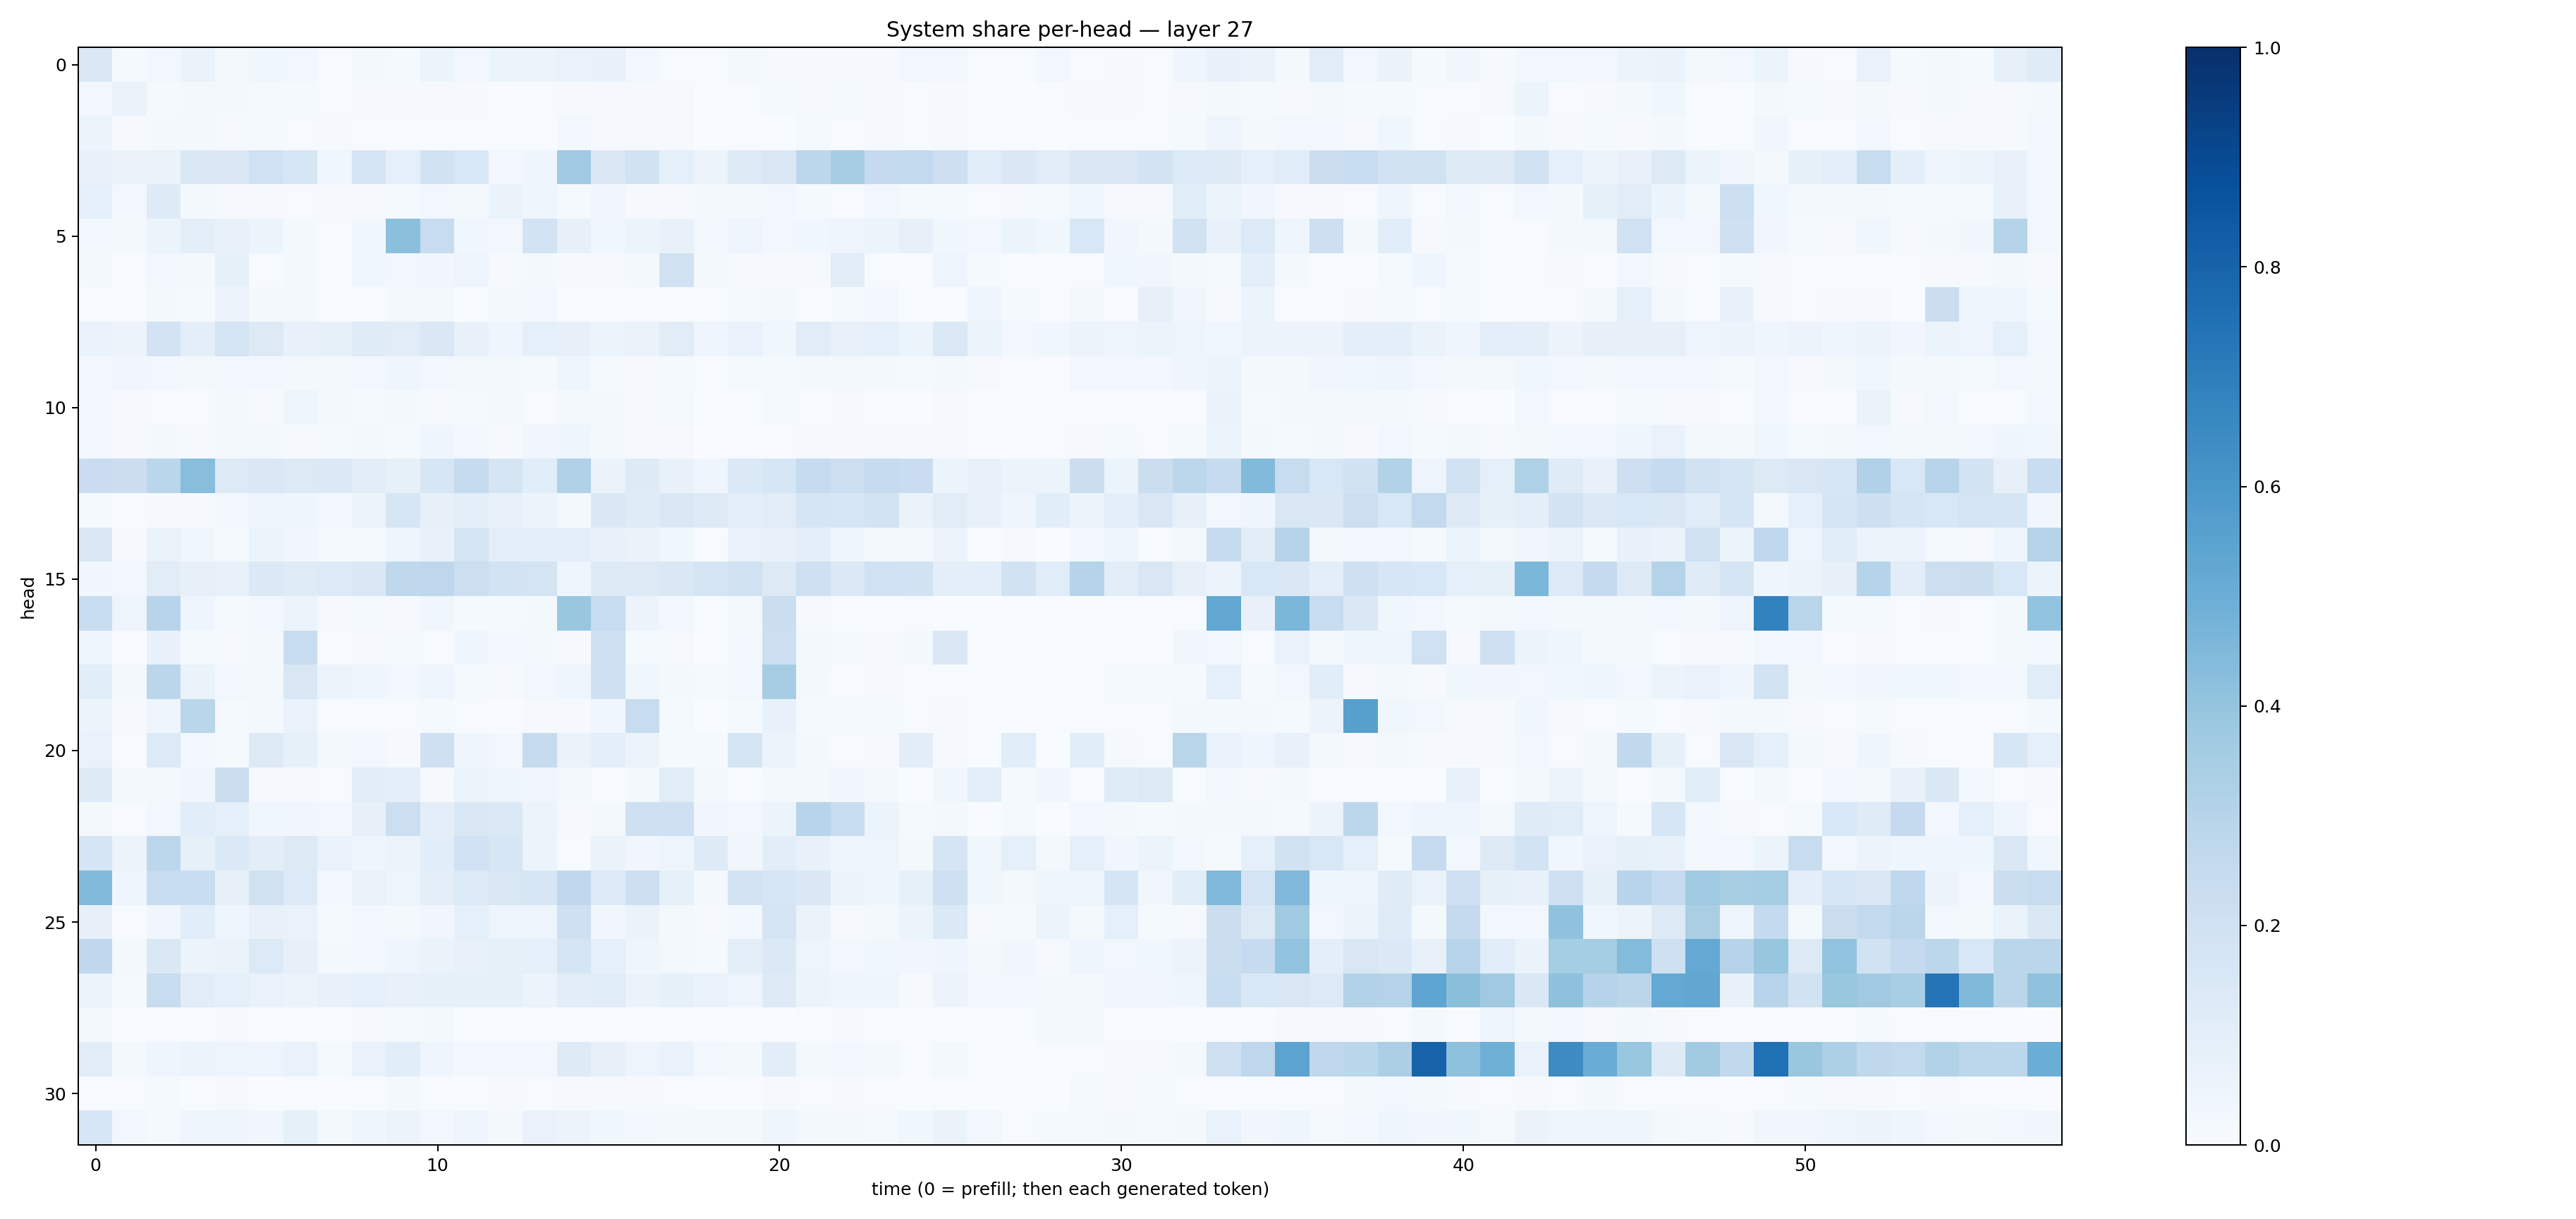

Values plotted in this chart, from the file beside it:
0.14217025, 0.012376189, 0.029011909, 0.0659042, 0.023317736, 0.03558666, 0.025177347, 0.0069824397, 0.020970099, 0.012685542, 0.05173136, 0.023783494, 0.06213313, 0.05854607, 0.06907898, 0.07096898, 0.02845899, 0.007139093, 0.0042639617, 0.021234952, 0.009570396, 0.009044117, 0.008372492, 0.009540109
0.02765, 0.06259, 0.01347, 0.017, 0.01794, 0.01305, 0.01507, 0.007468, 0.009603, 0.008751, 0.009147, 0.009353, 0.006316, 0.007431, 0.008594, 0.01106, 0.009828, 0.01037, 0.001689, 0.004931, 0.01503, 0.00982, 0.0144, 0.008542
0.052, 0.008614, 0.0162, 0.02074, 0.008511, 0.0127, 0.00696, 0.008097, 0.006809, 0.006878, 0.004333, 0.0068, 0.00617, 0.007191, 0.026, 0.01031, 0.009076, 0.008448, 0.003756, 0.004773, 0.002232, 0.01324, 0.007461, 0.008334
0.07395, 0.06414, 0.06458, 0.1507, 0.1475, 0.2023, 0.1586, 0.03778, 0.1753, 0.09072, 0.1887, 0.153, 0.02976, 0.04373, 0.3687, 0.1462, 0.192, 0.09047, 0.0577, 0.1287, 0.149, 0.2796, 0.3499, 0.2523
0.09223, 0.02704, 0.1242, 0.01909, 0.00977, 0.009829, 0.007261, 0.01165, 0.008017, 0.01248, 0.02955, 0.02167, 0.06576, 0.04074, 0.01433, 0.03244, 0.01035, 0.01005, 0.01892, 0.01608, 0.02477, 0.01354, 0.00696, 0.02532
0.02374, 0.01871, 0.05415, 0.09541, 0.07044, 0.0598, 0.01885, 0.004961, 0.03829, 0.4181, 0.2402, 0.03552, 0.03028, 0.1865, 0.07953, 0.03812, 0.06129, 0.07196, 0.02511, 0.04711, 0.03123, 0.03668, 0.04951, 0.0514
0.01655, 0.004757, 0.0244, 0.02208, 0.0831, 0.006208, 0.01895, 0.005451, 0.03791, 0.02812, 0.03474, 0.04743, 0.009772, 0.01935, 0.01111, 0.01052, 0.0178, 0.1954, 0.01874, 0.01008, 0.009015, 0.01004, 0.1117, 0.007113
0.006605, 0.001527, 0.01628, 0.01446, 0.05555, 0.02216, 0.02343, 0.004848, 0.004365, 0.01956, 0.01977, 0.002731, 0.01866, 0.03008, 0.001917, 0.006262, 0.006593, 0.006261, 0.005569, 0.01285, 0.02134, 0.006327, 0.01282, 0.02701
0.06944, 0.0561, 0.1826, 0.09426, 0.1784, 0.1278, 0.07755, 0.08507, 0.1199, 0.1113, 0.1408, 0.0733, 0.04332, 0.08835, 0.08015, 0.0538, 0.0664, 0.1113, 0.04663, 0.06983, 0.03521, 0.1105, 0.07088, 0.08959
0.02654, 0.03355, 0.02554, 0.0204, 0.02982, 0.02554, 0.01679, 0.02194, 0.02986, 0.03993, 0.02929, 0.01923, 0.01907, 0.01332, 0.04067, 0.01177, 0.0115, 0.01541, 0.004604, 0.0131, 0.01173, 0.01839, 0.01618, 0.02307
0.02779, 0.007838, 0.00737, 0.006142, 0.02024, 0.008294, 0.04561, 0.02236, 0.01471, 0.01595, 0.009649, 0.01365, 0.0181, 0.007629, 0.02167, 0.02013, 0.01085, 0.01231, 0.002824, 0.003159, 0.01319, 0.005636, 0.01013, 0.006645
0.0307, 0.01169, 0.02251, 0.01057, 0.02029, 0.01919, 0.01152, 0.01354, 0.02243, 0.01262, 0.04189, 0.02361, 0.008156, 0.03483, 0.03986, 0.01729, 0.008102, 0.008869, 0.002851, 0.006507, 0.007395, 0.01043, 0.009501, 0.009275
0.2292, 0.2196, 0.2875, 0.4293, 0.1306, 0.147, 0.1251, 0.1377, 0.1018, 0.08574, 0.162, 0.2462, 0.1667, 0.1068, 0.3197, 0.0632, 0.1246, 0.07068, 0.04192, 0.1375, 0.1626, 0.248, 0.2181, 0.2426
0.01174, 0.006204, 0.008336, 0.008518, 0.03085, 0.0457, 0.04687, 0.02765, 0.05179, 0.1565, 0.07899, 0.09727, 0.07682, 0.05618, 0.02007, 0.1462, 0.1183, 0.1431, 0.1251, 0.09954, 0.1132, 0.165, 0.163, 0.1857
0.141, 0.009375, 0.06523, 0.0376, 0.01513, 0.05151, 0.03264, 0.01194, 0.01379, 0.04299, 0.07523, 0.1742, 0.09956, 0.09823, 0.09547, 0.0706, 0.06508, 0.0377, 0.006737, 0.07025, 0.07745, 0.09651, 0.04275, 0.02204
0.03327, 0.0303, 0.1117, 0.0795, 0.07603, 0.1368, 0.121, 0.135, 0.1463, 0.2704, 0.277, 0.2177, 0.1849, 0.1731, 0.0497, 0.1212, 0.131, 0.1427, 0.1731, 0.1964, 0.1274, 0.2068, 0.1371, 0.202
0.2387, 0.05044, 0.2951, 0.04502, 0.01258, 0.02651, 0.05978, 0.01015, 0.01394, 0.0107, 0.0367, 0.01421, 0.01196, 0.01654, 0.3864, 0.2371, 0.05628, 0.02617, 0.005112, 0.02336, 0.2198, 0.01091, 0.005307, 0.003092
0.04611, 0.002602, 0.07567, 0.01412, 0.00824, 0.01949, 0.2419, 0.006178, 0.01061, 0.01363, 0.006586, 0.04063, 0.02669, 0.01777, 0.008004, 0.2078, 0.01434, 0.01048, 0.003396, 0.02428, 0.2146, 0.01582, 0.01428, 0.007852
0.1074, 0.02036, 0.2851, 0.06476, 0.02828, 0.02177, 0.152, 0.05774, 0.04683, 0.02891, 0.0502, 0.01533, 0.009361, 0.02877, 0.04444, 0.2032, 0.0371, 0.01603, 0.01451, 0.02428, 0.3484, 0.01815, 0.006998, 0.009884
0.05248, 0.01154, 0.04509, 0.2868, 0.01408, 0.01993, 0.06722, 0.004057, 0.006766, 0.007529, 0.01271, 0.005342, 0.003467, 0.01153, 0.01016, 0.03794, 0.2388, 0.01242, 0.001985, 0.01386, 0.07138, 0.01253, 0.01514, 0.01414
0.06766, 0.007045, 0.1367, 0.02781, 0.0153, 0.1317, 0.08258, 0.02152, 0.02582, 0.008185, 0.2103, 0.04965, 0.02941, 0.2432, 0.0639, 0.1011, 0.05081, 0.01238, 0.01252, 0.1681, 0.05917, 0.02135, 0.004801, 0.009524
0.1227, 0.0174, 0.02079, 0.03323, 0.2259, 0.008751, 0.01074, 0.00607, 0.1038, 0.09452, 0.01133, 0.05444, 0.04369, 0.03204, 0.0178, 0.005747, 0.02144, 0.1106, 0.01871, 0.004498, 0.01656, 0.02311, 0.03394, 0.02018
0.01753, 0.00692, 0.02731, 0.1068, 0.09066, 0.03884, 0.03499, 0.02357, 0.07937, 0.2152, 0.09762, 0.1488, 0.1399, 0.05176, 0.008934, 0.01972, 0.2056, 0.2109, 0.03156, 0.02898, 0.05937, 0.2936, 0.2379, 0.06096
0.1697, 0.06063, 0.2773, 0.08509, 0.1386, 0.1042, 0.1291, 0.06933, 0.04303, 0.05807, 0.1072, 0.201, 0.1636, 0.0619, 0.006366, 0.06364, 0.0348, 0.04961, 0.1243, 0.03449, 0.1039, 0.07123, 0.04481, 0.0504
0.4421, 0.04134, 0.237, 0.2332, 0.08014, 0.1974, 0.135, 0.02938, 0.06611, 0.04819, 0.1003, 0.1338, 0.1508, 0.1569, 0.2673, 0.1342, 0.2144, 0.08253, 0.02258, 0.1812, 0.1629, 0.1446, 0.05463, 0.04136
0.08084, 0.007717, 0.03308, 0.1091, 0.04217, 0.07425, 0.0667, 0.01294, 0.02992, 0.01781, 0.03434, 0.09082, 0.05051, 0.05064, 0.2106, 0.03244, 0.06629, 0.0186, 0.008605, 0.02866, 0.1741, 0.06618, 0.01045, 0.01566
0.267, 0.01775, 0.1414, 0.06017, 0.06261, 0.1359, 0.08138, 0.01994, 0.02488, 0.03926, 0.06364, 0.07266, 0.0846, 0.08878, 0.169, 0.09364, 0.03907, 0.02193, 0.01294, 0.09717, 0.1372, 0.04717, 0.0277, 0.03735
0.06007, 0.01411, 0.235, 0.1114, 0.08817, 0.06733, 0.05479, 0.07757, 0.08856, 0.07371, 0.08296, 0.08251, 0.08412, 0.06075, 0.1043, 0.1162, 0.06304, 0.08515, 0.07019, 0.04712, 0.1216, 0.05419, 0.04212, 0.04212
0.02302, 0.002276, 0.004412, 0.005472, 0.009333, 0.004685, 0.007219, 0.0009868, 0.008546, 0.01263, 0.01637, 0.004408, 0.006499, 0.006553, 0.004704, 0.002227, 0.005074, 0.005353, 0.002147, 0.002497, 0.003817, 0.004917, 0.01047, 0.004074
0.1132, 0.01691, 0.0414, 0.05331, 0.04712, 0.05065, 0.06918, 0.0144, 0.06937, 0.109, 0.04143, 0.0295, 0.02506, 0.02509, 0.1239, 0.08179, 0.04843, 0.06657, 0.02833, 0.02105, 0.1026, 0.02155, 0.03019, 0.01964
0.004387, 0.004855, 0.0137, 0.003809, 0.01006, 0.002521, 0.006529, 0.002548, 0.007377, 0.01869, 0.006459, 0.003556, 0.009571, 0.004609, 0.00977, 0.01063, 0.008363, 0.006884, 0.003461, 0.003701, 0.008465, 0.005959, 0.008337, 0.004391
0.1632, 0.0311, 0.01241, 0.03938, 0.04507, 0.03484, 0.08226, 0.01698, 0.04232, 0.05396, 0.02614, 0.0414, 0.02218, 0.06878, 0.0613, 0.03872, 0.02962, 0.02013, 0.02256, 0.01739, 0.04641, 0.02001, 0.01912, 0.01381
